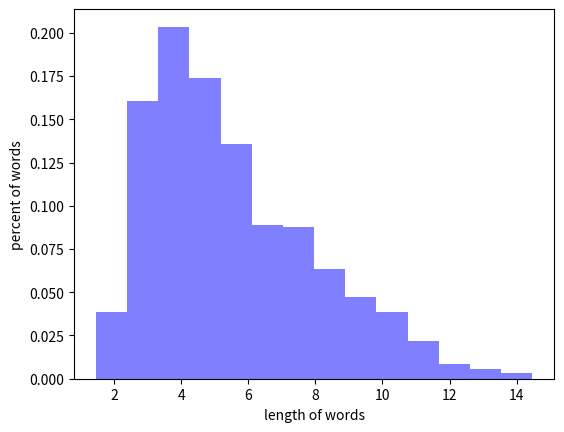

The script that saved this image:
#!/usr/bin/env python
import numpy as np
import matplotlib.mlab as mlab
import matplotlib.pyplot as plt

## this script was just made to generate a historgram of some data from perecents


x = [1]
rainPercent = [35,148,187,160,125,82,81,59,44,36,21,9,6,4,2]

lenghtnum = 0
count = 0


while (lenghtnum < 14):
    count = rainPercent[lenghtnum]
    while (count > 1):
        x.append(lenghtnum + 1)
        count = count - 1
    lenghtnum = lenghtnum + 1


num_bins = 14
# the histogram of the data
n, bins, patches = plt.hist(x, num_bins, density = 1, align='right', facecolor='blue', alpha=0.5)

# note align='right' puts the number in the center of the bar indicating this is a histagram of indivudal numbers

plt.xlabel('length of words')
plt.ylabel('percent of words')

 
# Tweak spacing to prevent clipping of ylabel
plt.subplots_adjust(left=0.15)




plt.show()
